Labelled photos from "nonfixed_data", an image-classification folder in k6zma/CavitationBubbles. The possible labels are: 0_water, 12.5_ alcohol, 12.5_alcohol, 25_ alcohol, 25_alcohol, 50_ alcohol, 50_alcohol, 5_ alcohol, 5_alcohol, 75_ alcohol, 75_alcohol, 96_ alcohol, 96_alcohol, Water.

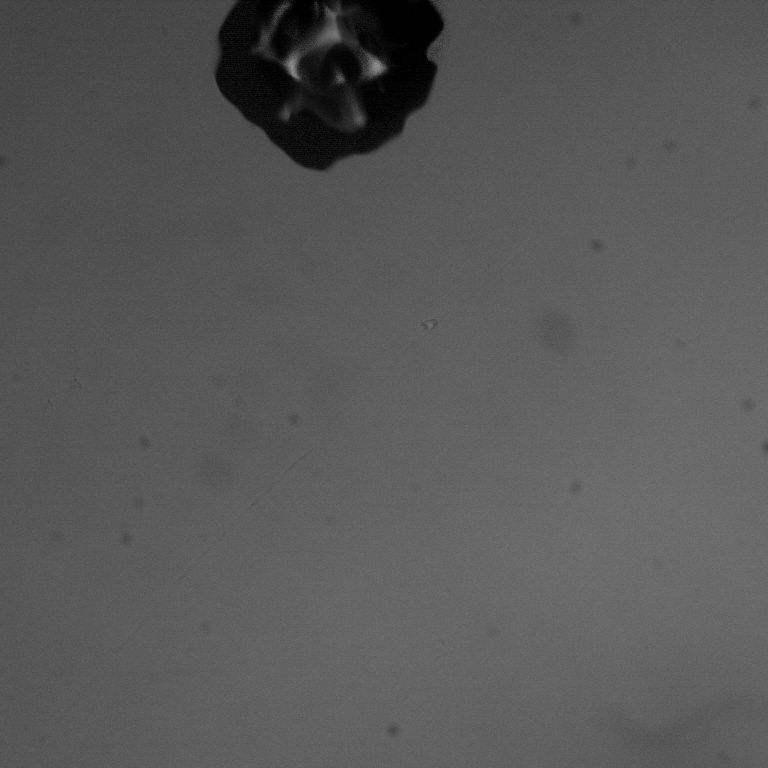
Label: 96_ alcohol

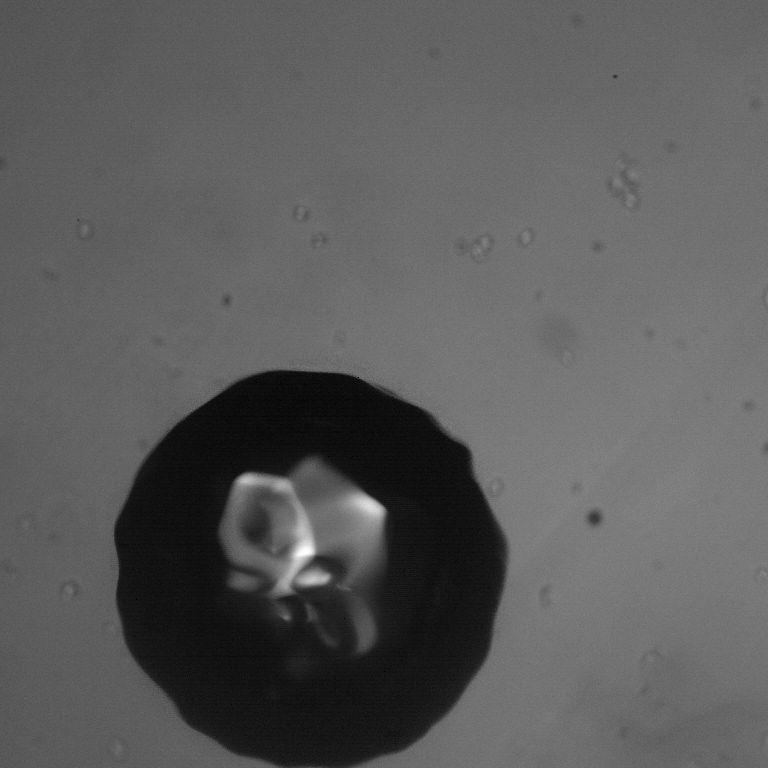
Label: 0_water

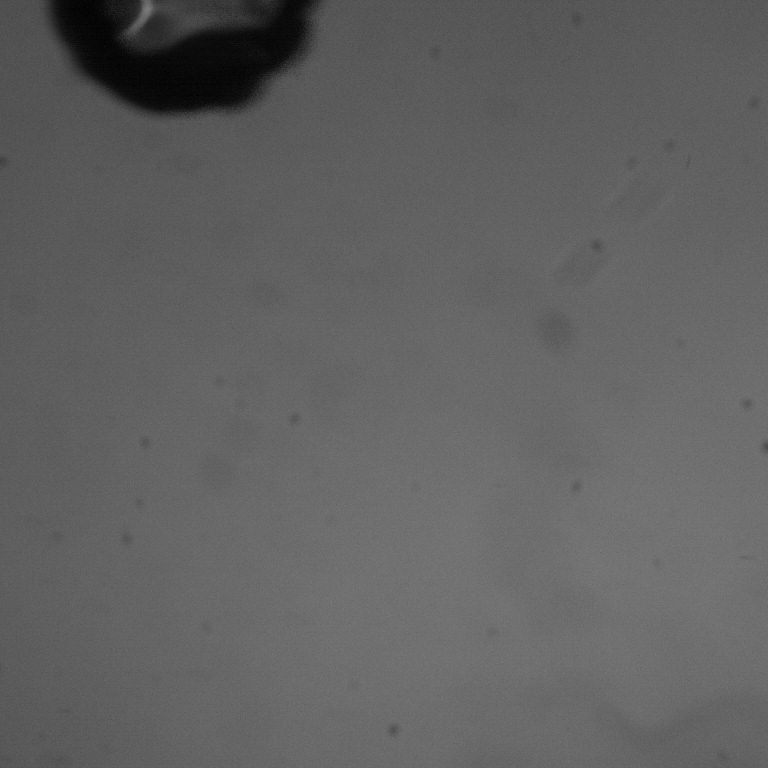
Label: 50_alcohol

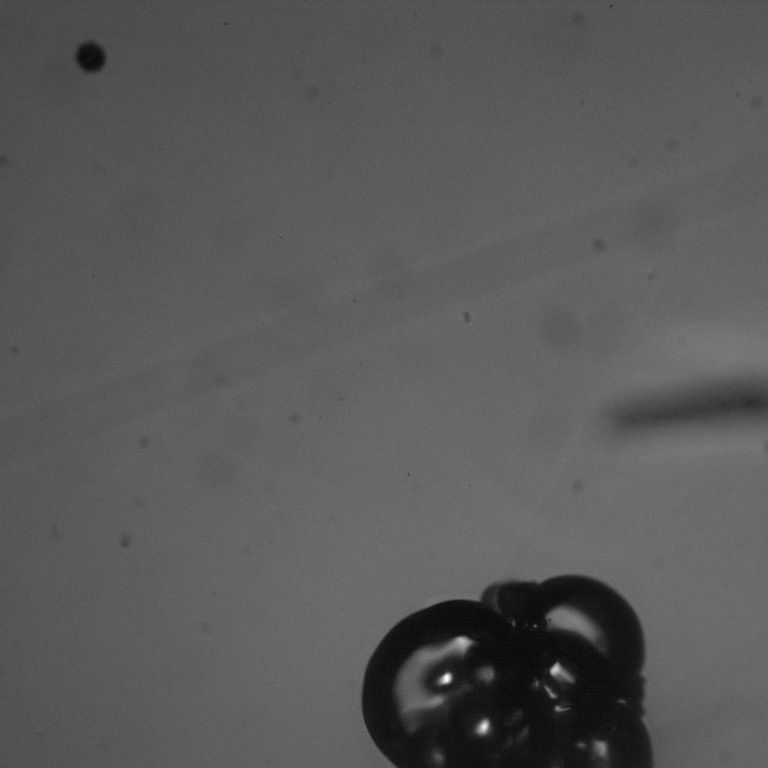
Label: 12.5_ alcohol

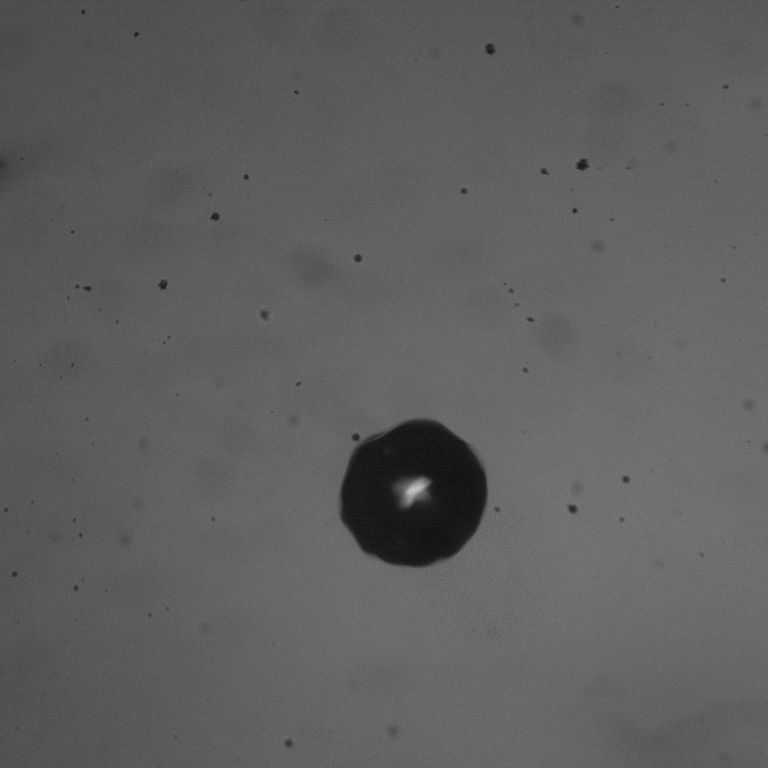
Label: 5_alcohol

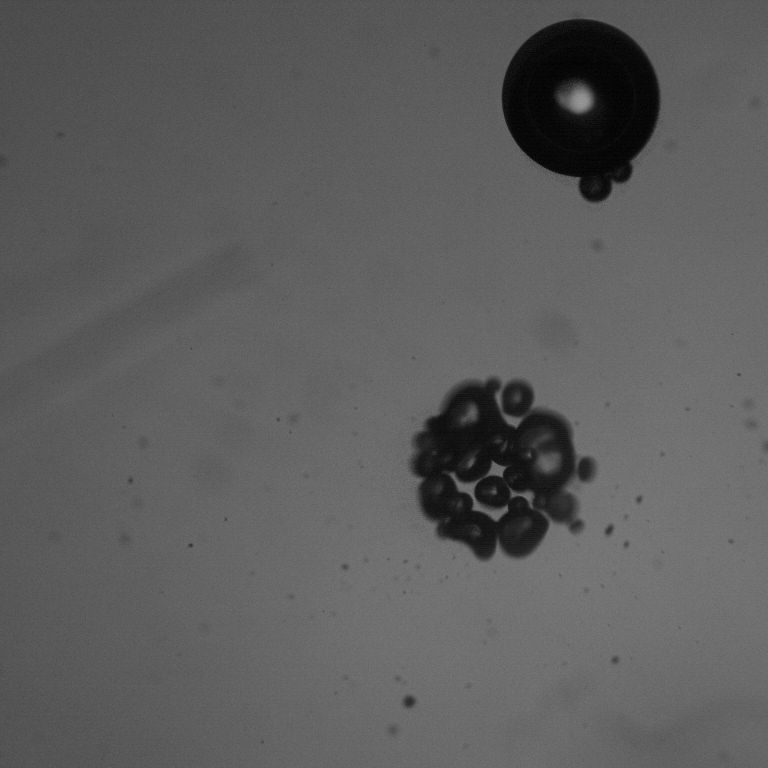
Label: 12.5_alcohol
